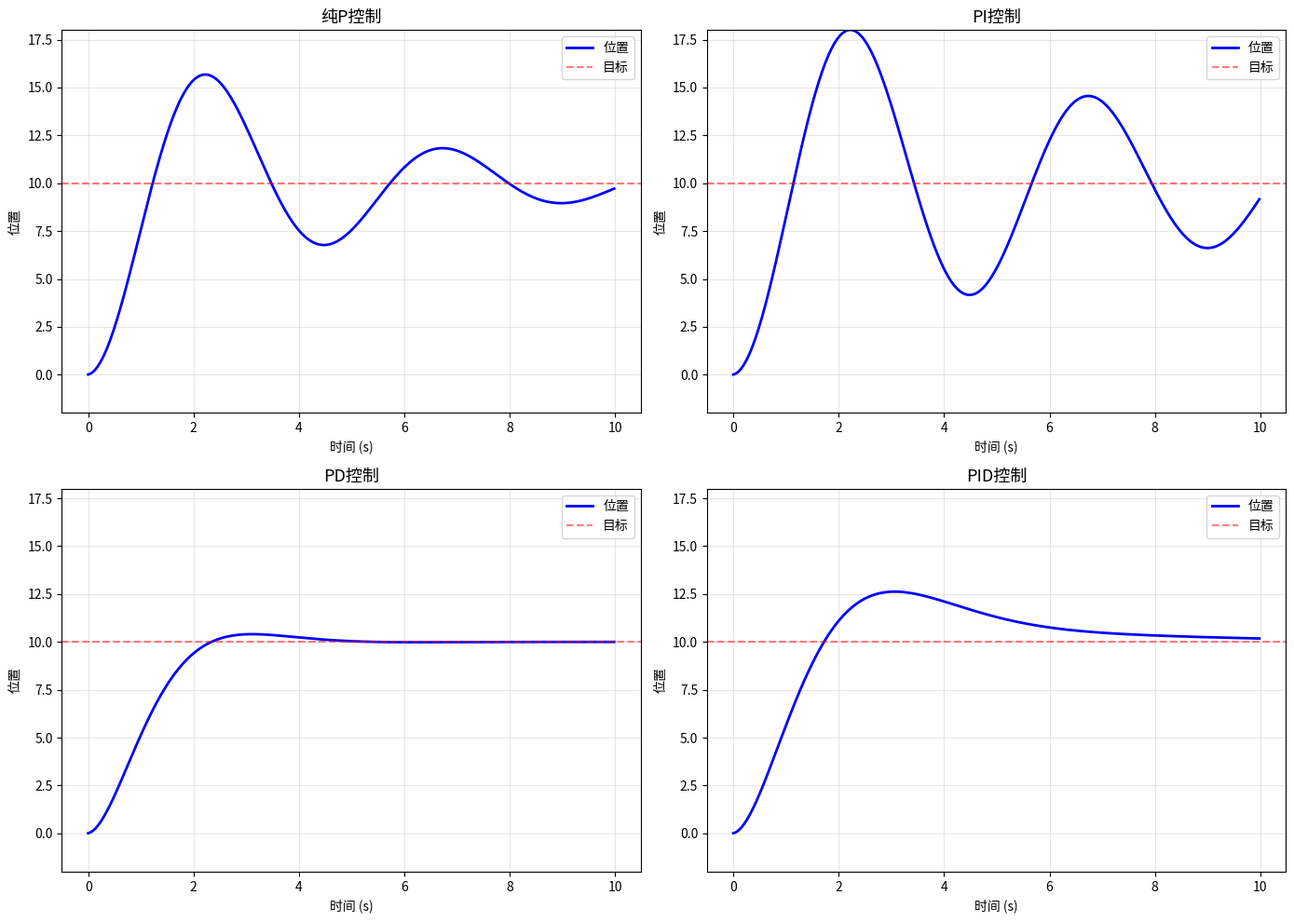

Python code for this plot: (Note: this script raises an exception after producing the figure.)
"""
=============================================================
第7课：PID控制
=============================================================

【什么是PID控制？】
PID是最广泛使用的控制算法，几乎所有机器人都用到它。
它通过三个部分来计算控制量：

P (Proportional，比例): 误差越大，控制力越大
    "离目标远，就使劲推"
    
I (Integral，积分): 累积误差，消除稳态偏差
    "一直有小偏差？慢慢加力修正"
    
D (Derivative，微分): 误差变化率，防止超调
    "快到目标了？减速别冲过头"

控制公式：
    u(t) = Kp * e(t) + Ki * ∫e(t)dt + Kd * de(t)/dt

其中 e(t) = 目标值 - 当前值

【调参口诀】
1. 先调P：从小到大，直到系统能快速响应但不剧烈震荡
2. 再调D：抑制震荡，让系统平稳到达目标
3. 最后调I：消除稳态误差（如果有的话）
"""

import numpy as np
import matplotlib.pyplot as plt


class PIDController:
    """PID控制器"""
    
    def __init__(self, Kp=1.0, Ki=0.0, Kd=0.0, output_limits=None):
        """
        参数:
            Kp: 比例增益
            Ki: 积分增益
            Kd: 微分增益
            output_limits: (min, max) 输出限幅
        """
        self.Kp = Kp
        self.Ki = Ki
        self.Kd = Kd
        self.output_limits = output_limits
        
        self.integral = 0.0
        self.prev_error = 0.0
        self.first_call = True
    
    def reset(self):
        self.integral = 0.0
        self.prev_error = 0.0
        self.first_call = True
    
    def compute(self, error, dt):
        """
        计算PID输出
        
        参数:
            error: 当前误差 (目标 - 实际)
            dt: 时间步长
        返回:
            控制输出
        """
        # P项
        P = self.Kp * error
        
        # I项（积分累积）
        self.integral += error * dt
        I = self.Ki * self.integral
        
        # D项（微分）
        if self.first_call:
            D = 0
            self.first_call = False
        else:
            D = self.Kd * (error - self.prev_error) / dt
        
        self.prev_error = error
        
        # 总输出
        output = P + I + D
        
        # 限幅
        if self.output_limits:
            output = np.clip(output, *self.output_limits)
        
        return output


# ==================== 演示1：理解P、I、D各自的作用 ====================

def demo_pid_components():
    """
    分别展示P、PI、PD、PID的效果
    
    场景：控制一个质量块到达目标位置
    运动方程：m * a = F（力 = 质量 × 加速度）
    """
    print("=" * 50)
    print("演示1：P、I、D各部分的作用")
    print("=" * 50)
    
    dt = 0.02
    n_steps = 500
    target = 10.0  # 目标位置
    mass = 1.0
    damping = 0.5  # 阻尼（模拟摩擦）
    
    configs = [
        ("纯P控制", PIDController(Kp=2.0, Ki=0, Kd=0)),
        ("PI控制", PIDController(Kp=2.0, Ki=0.5, Kd=0)),
        ("PD控制", PIDController(Kp=2.0, Ki=0, Kd=1.5)),
        ("PID控制", PIDController(Kp=2.0, Ki=0.5, Kd=1.5)),
    ]
    
    fig, axes = plt.subplots(2, 2, figsize=(14, 10))
    axes = axes.flatten()
    
    for idx, (name, pid) in enumerate(configs):
        positions = []
        velocities = []
        controls = []
        
        pos = 0.0
        vel = 0.0
        
        for i in range(n_steps):
            error = target - pos
            
            # PID计算控制力
            force = pid.compute(error, dt)
            controls.append(force)
            
            # 物理模拟：F = ma + damping
            acc = (force - damping * vel) / mass
            vel += acc * dt
            pos += vel * dt
            
            positions.append(pos)
            velocities.append(vel)
        
        t = np.arange(n_steps) * dt
        
        ax = axes[idx]
        ax.plot(t, positions, 'b-', linewidth=2, label='位置')
        ax.axhline(y=target, color='r', linestyle='--', alpha=0.5, label='目标')
        ax.set_xlabel('时间 (s)')
        ax.set_ylabel('位置')
        ax.set_title(name, fontsize=13)
        ax.legend()
        ax.grid(True, alpha=0.3)
        ax.set_ylim(-2, 18)
        
        # 计算性能指标
        final_error = abs(positions[-1] - target)
        overshoot = max(0, max(positions) - target)
        print(f"{name}: 最终误差={final_error:.3f}, 超调量={overshoot:.2f}")
    
    plt.tight_layout()
    plt.savefig('robot_things/04_control/output_07_pid_components.png', dpi=100)
    plt.show()
    
    print("\n观察：")
    print("- 纯P：有稳态误差（到不了目标）")
    print("- PI：消除稳态误差，但可能震荡")
    print("- PD：快速稳定，但可能有小偏差")
    print("- PID：综合最优")


# ==================== 演示2：移动机器人轨迹跟踪 ====================

def demo_trajectory_tracking():
    """
    用PID控制移动机器人跟踪一条预定轨迹
    
    机器人模型（差速驱动）：
    - 控制量：线速度 v 和角速度 ω
    - 用一个PID控制横向偏差，一个PID控制航向偏差
    """
    print("\n" + "=" * 50)
    print("演示2：移动机器人轨迹跟踪")
    print("=" * 50)
    
    dt = 0.05
    n_steps = 600
    
    # 目标轨迹：8字形
    def reference_trajectory(t):
        x = 5 * np.sin(0.02 * t)
        y = 5 * np.sin(0.04 * t)
        return x, y
    
    # PID控制器
    pid_heading = PIDController(Kp=3.0, Ki=0.1, Kd=0.8)
    
    # 机器人状态
    robot_x, robot_y, robot_theta = -0.5, -0.5, 0.0  # 初始位置有偏差
    base_speed = 2.0
    
    robot_path = []
    ref_path = []
    errors = []
    
    for i in range(n_steps):
        t = i * dt
        
        # 参考点（前方一小段距离的目标点）
        lookahead = 5
        ref_x, ref_y = reference_trajectory(i + lookahead)
        ref_path.append((ref_x, ref_y))
        
        # 计算到目标点的角度
        dx = ref_x - robot_x
        dy = ref_y - robot_y
        target_angle = np.arctan2(dy, dx)
        
        # 航向误差
        heading_error = target_angle - robot_theta
        # 归一化到 [-π, π]
        heading_error = np.arctan2(np.sin(heading_error), np.cos(heading_error))
        
        # PID控制角速度
        omega = pid_heading.compute(heading_error, dt)
        omega = np.clip(omega, -3.0, 3.0)
        
        # 更新机器人状态
        robot_x += base_speed * np.cos(robot_theta) * dt
        robot_y += base_speed * np.sin(robot_theta) * dt
        robot_theta += omega * dt
        
        robot_path.append((robot_x, robot_y))
        
        # 跟踪误差
        actual_ref_x, actual_ref_y = reference_trajectory(i)
        err = np.sqrt((robot_x - actual_ref_x)**2 + (robot_y - actual_ref_y)**2)
        errors.append(err)
    
    # 可视化
    robot_arr = np.array(robot_path)
    
    # 完整参考轨迹
    ref_t = np.arange(n_steps)
    ref_full = np.array([reference_trajectory(t) for t in ref_t])
    
    fig, (ax1, ax2) = plt.subplots(1, 2, figsize=(14, 6))
    
    ax1.plot(ref_full[:, 0], ref_full[:, 1], 'r--', linewidth=1, alpha=0.5, label='参考轨迹')
    ax1.plot(robot_arr[:, 0], robot_arr[:, 1], 'b-', linewidth=2, label='实际轨迹')
    ax1.plot(robot_arr[0, 0], robot_arr[0, 1], 'go', markersize=10, label='起点')
    ax1.set_aspect('equal')
    ax1.grid(True, alpha=0.3)
    ax1.set_title('轨迹跟踪效果', fontsize=14)
    ax1.legend(fontsize=11)
    
    t = np.arange(n_steps) * dt
    ax2.plot(t, errors, 'b-', linewidth=1)
    ax2.set_xlabel('时间 (s)')
    ax2.set_ylabel('跟踪误差')
    ax2.set_title('跟踪误差随时间变化', fontsize=14)
    ax2.grid(True, alpha=0.3)
    
    plt.tight_layout()
    plt.savefig('robot_things/04_control/output_07_tracking.png', dpi=100)
    plt.show()
    
    print(f"平均跟踪误差: {np.mean(errors):.3f}")
    print(f"最大跟踪误差: {np.max(errors):.3f}")


# ==================== 演示3：PID调参对比 ====================

def demo_tuning():
    """
    展示不同PID参数对系统响应的影响
    
    这是实际工程中最重要的技能：调参
    """
    print("\n" + "=" * 50)
    print("演示3：PID调参对比")
    print("=" * 50)
    
    dt = 0.02
    n_steps = 400
    target = 10.0
    mass = 1.0
    damping = 0.3
    
    param_sets = [
        ("Kp过小 (欠阻尼)", 0.5, 0, 0, '#FF6B6B'),
        ("Kp适中", 2.0, 0, 0, '#4ECDC4'),
        ("Kp过大 (震荡)", 8.0, 0, 0, '#45B7D1'),
        ("加D抑制震荡", 8.0, 0, 3.0, '#96CEB4'),
        ("完整PID", 5.0, 0.3, 2.0, '#2196F3'),
    ]
    
    fig, ax = plt.subplots(figsize=(12, 6))
    
    for name, kp, ki, kd, color in param_sets:
        pid = PIDController(Kp=kp, Ki=ki, Kd=kd)
        positions = []
        pos, vel = 0.0, 0.0
        
        for i in range(n_steps):
            error = target - pos
            force = pid.compute(error, dt)
            acc = (force - damping * vel) / mass
            vel += acc * dt
            pos += vel * dt
            positions.append(pos)
        
        t = np.arange(n_steps) * dt
        ax.plot(t, positions, color=color, linewidth=2, label=name)
    
    ax.axhline(y=target, color='black', linestyle='--', alpha=0.3, label='目标')
    ax.set_xlabel('时间 (s)', fontsize=12)
    ax.set_ylabel('位置', fontsize=12)
    ax.set_title('PID调参对比', fontsize=14)
    ax.legend(fontsize=10, loc='lower right')
    ax.grid(True, alpha=0.3)
    ax.set_ylim(-2, 20)
    
    plt.tight_layout()
    plt.savefig('robot_things/04_control/output_07_tuning.png', dpi=100)
    plt.show()
    
    print("调参要点：")
    print("- Kp太小：响应慢，到不了目标")
    print("- Kp太大：震荡")
    print("- 加Kd：抑制震荡")
    print("- 加Ki：消除稳态误差")


if __name__ == "__main__":
    print("🤖 第7课：PID控制")
    print("=" * 50)
    
    demo_pid_components()
    demo_trajectory_tracking()
    demo_tuning()
    
    print("\n" + "=" * 50)
    print("📝 课后练习：")
    print("1. 修改PID参数，尝试让轨迹跟踪误差更小")
    print("2. 给系统加入外部扰动（比如突然的推力），观察PID如何恢复")
    print("3. 实现一个自动调参算法（比如Ziegler-Nichols方法）")
    print("=" * 50)
